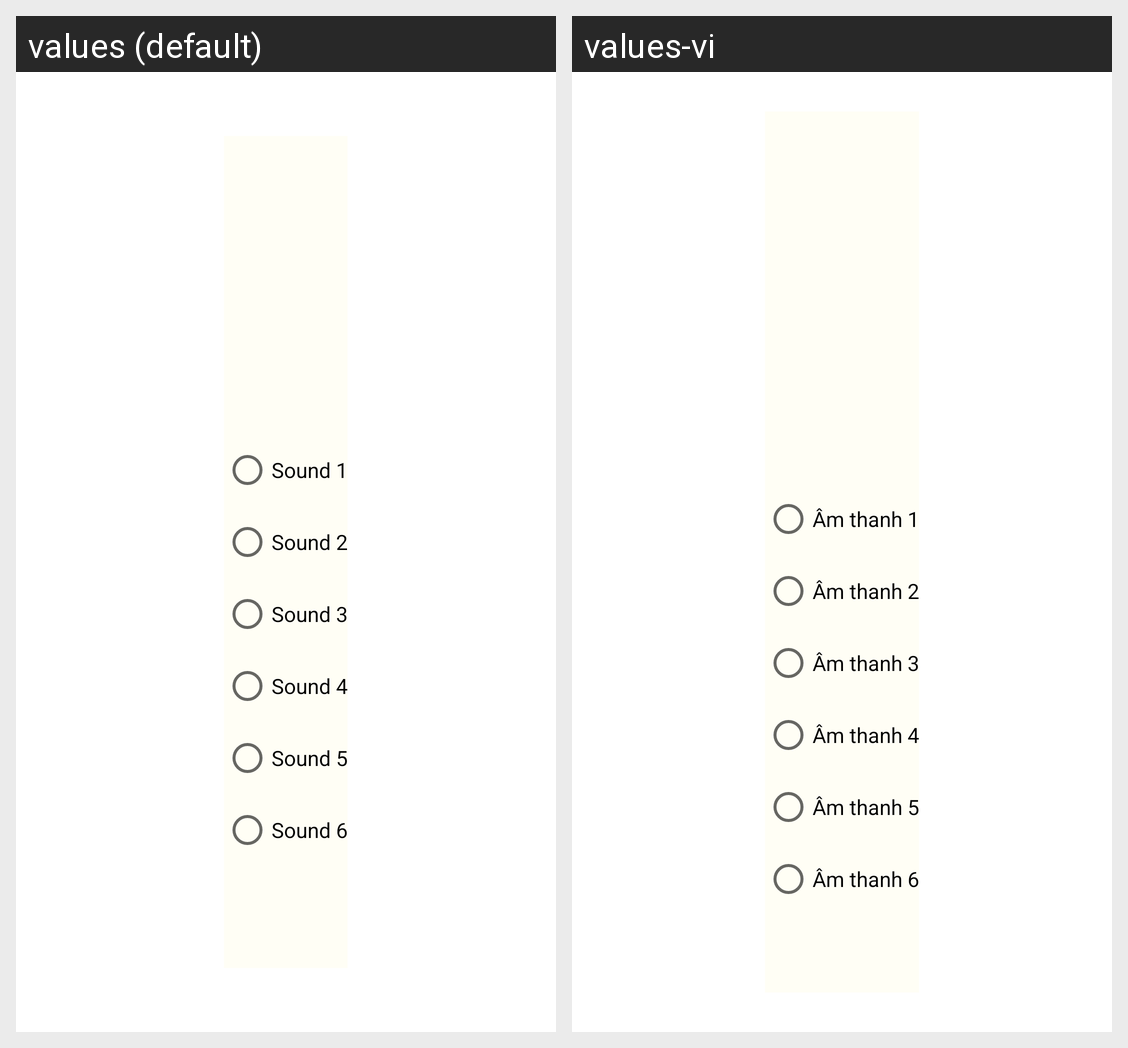

The Android screen above is rendered under two locales of the same app. Produce the string resources it draws, with the default and per-locale values.
Android screen res/layout/custom_dialog_sound.xml rendered under 2 locales, left to right: values (default), values-vi. Device: Nexus 5 (rendered at 1080×1920; each locale shown at half size, 540×960, under a caption strip naming it); theme Theme.PhoneSecurity.
Strings drawn on this screen, with the default value and each locale's value (text and hints the layout hard-codes, and strings that could not be matched under every locale, appear in the picture but are not listed):

sound1
  values: Sound 1
  values-vi: Âm thanh 1

sound2
  values: Sound 2
  values-vi: Âm thanh 2

sound3
  values: Sound 3
  values-vi: Âm thanh 3

sound4
  values: Sound 4
  values-vi: Âm thanh 4

sound5
  values: Sound 5
  values-vi: Âm thanh 5

sound6
  values: Sound 6
  values-vi: Âm thanh 6
